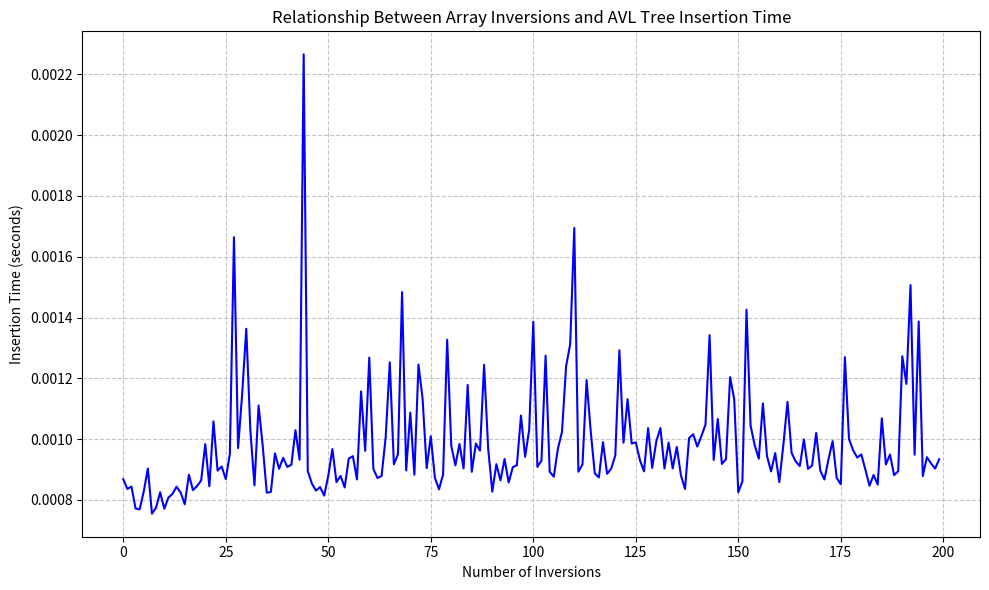

Python code for this plot:
# username - zivpeltz
# id1      - 212936199
# name1    - Ziv Peltz
# id2      - 215975954
# name2    - Lior Bornstein
import sys
import time
import matplotlib.pyplot as plt

"""A class representing a node in an AVL tree"""


class AVLNode(object):
    """Constructor, you are allowed to add more fields.

    @type key: int or None
    @param key: key of your node
    @type value: string
    @param value: data of your node
    """

    def __init__(self, key, value):
        self.key = key
        self.value = value
        self.left = None
        self.right = None
        self.parent = None
        self.height = -1
        self.bf = 0

    """returns whether self is not a virtual node 

    @rtype: bool
    @returns: False if self is a virtual node, True otherwise.
    """

    def is_real_node(self):
        return self.key is not None

    def is_leaf(self):
        return (not self.left.is_real_node()) and (not self.right.is_real_node())

    def children_count(self):
        counter = 0
        if self.left.is_real_node():
            counter += 1
        if self.right.is_real_node():
            counter += 1
        return counter


"""
A class implementing an AVL tree.
"""


class AVLTree(object):
    """
    Constructor, you are allowed to add more fields.
    """

    def __init__(self):
        self.root = None
        self.max = None
        self.num_of_nodes = 0
        self.bf_zero_count = 0
        self.virtual = AVLNode(None, None)
        self.is_BST = False


    """searches for a node in the dictionary corresponding to the key
    @type key: int
    @param key: a key to be searched
    @rtype: AVLNode
    @returns: node corresponding to key
    """

    def search(self, key):
        node = self.search_from_node(key, self.root)
        if node.key == key:
            return node
        return None

    """inserts a new node into the dictionary with corresponding key and value

    @type key: int
    @pre: key currently does not appear in the dictionary
    @param key: key of item that is to be inserted to self
    @type val: string
    @param val: the value of the item
    @param start: can be either "root" or "max"
    @rtype: int
    @returns: the number of rebalancing operation due to AVL rebalancing
    """

    def insert(self, key, val, start="root"):
        self.num_of_nodes += 1  # change size because we add a new node
        self.bf_zero_count += 1
        # Edge case: tree is empty
        if self.root == None:
            self.root = self.create_fresh_node(key, val)
            self.max = self.root
            return 0
        # Check from where to search and then commit search
        if start == "root":
            node = self.search_from_node(key, self.root)
        else:
            node = self.search_from_max(key)

        # creation of new node
        new_key_node = self.create_fresh_node(key, val)
        new_key_node.parent = node

        # decide which side son the new node should be
        if node.key < key:
            node.right = new_key_node
        else:
            node.left = new_key_node

        # change max pointer if necessary
        if (key > self.max.key or self.max == None):
            self.max = new_key_node

        if self.is_BST:
            return

        countfixes = 0

        while node is not None:
            height_change = self.did_height_change(node)
            if height_change:
                self.update_height(node)
                countfixes += 1

            curr_BF = self.compute_BF(node)

            if abs(curr_BF) < 2 and not height_change:
                return countfixes

            elif abs(curr_BF) < 2 and height_change:
                node = node.parent
                continue

            else:
                countfixes -= 1 #offset for the last update height
                if curr_BF == -2:
                    right_BF = self.compute_BF(node.right)
                    if right_BF == -1:
                        self.left_rotate(node)
                        countfixes += 1

                    elif right_BF == 1:
                        self.right_rotate(node.right)
                        self.left_rotate(node)
                        countfixes += 2

                elif curr_BF == 2:
                    left_BF = self.compute_BF(node.left)
                    if left_BF == -1:
                        self.left_rotate(node.left)
                        self.right_rotate(node)
                        countfixes += 2
                        return countfixes


                    elif left_BF == 1:
                        self.right_rotate(node)
                        countfixes += 1
                        return countfixes

        return countfixes

    def did_height_change(self, node):
        '''checks for changed height in node'''
        return node.height != 1 + max(node.left.height, node.right.height)

    def update_bf_zero(self,node, old_bf):
        '''assumes height was changed'''
        if node is not None and not node.is_real_node():
            return
        curr_bf = self.compute_BF(node)
        if curr_bf != old_bf:
            if old_bf == 0:
                self.bf_zero_count -= 1
            if curr_bf == 0:
                self.bf_zero_count += 1

    def create_fresh_node(self, key, value):
        '''creates a new node object to insert'''
        node = AVLNode(key, value)
        node.right = self.virtual
        node.left = self.virtual
        node.height = 0
        return node

    def compute_BF(self, node):
        return node.left.height - node.right.height

    def search_from_node(self, key, node):
        """
        Returns:
            - If key exists in the tree: the node with node.key == key.
            - Otherwise: the would-be parent under which to insert the new key
              (i.e., its left or right child is self.virtual).
        """
        # Start from given node
        current = node
        while current is not self.virtual:
            if key == current.key:
                return current

            if key < current.key:
                # If left is a virtual node, we stop here
                if current.left is self.virtual:
                    return current
                current = current.left
            else:  # key > current.key
                # If right is a virtual node, we stop here
                if current.right is self.virtual:
                    return current
                current = current.right

        # If we somehow started at a virtual root, just return None
        return None

    def search_from_max(self, key):
        '''commence search from max node'''
        node = self.max
        while node.key > key and node is not self.root:
            node = node.parent
        return self.search_from_node(key, node)

    """deletes node from the dictionary

    @type node: AVLNode
    @pre: node is a real pointer to a node in self
    @rtype: int
    @returns: the number of rebalancing operation due to AVL rebalancing
    """

    def delete(self, node):
        node = self.delete_node(node)
        self.max = self.find_max()
        if self.is_BST:
            return

        if node is None : return 0
        countfixes = 0

        while node is not None:
            height_change = self.did_height_change(node)
            if height_change:
                self.update_height(node)
                countfixes += 1
            curr_BF = self.compute_BF(node)

            if abs(curr_BF) < 2 and not height_change:
                node = node.parent
                continue

            elif abs(curr_BF) < 2 and height_change:
                node = node.parent
                continue

            else:
                #countfixes -=1 #offset for the last update height
                if curr_BF == -2:
                    right_BF = self.compute_BF(node.right)
                    if right_BF == -1 or right_BF == 0:
                        self.left_rotate(node)
                        countfixes += 1

                    elif right_BF == 1:
                        self.right_rotate(node.right)
                        self.left_rotate(node)
                        countfixes += 2

                elif curr_BF == 2:
                    left_BF = self.compute_BF(node.left)
                    if left_BF == -1:
                        self.left_rotate(node.left)
                        self.right_rotate(node)
                        countfixes += 2

                    elif left_BF == 1 or left_BF == 0:
                        self.right_rotate(node)
                        countfixes += 1
                node = node.parent
        return countfixes

    def delete_node(self, node):
        ''' deletes node as done in BST and returns pointer to the parent of the node'''
        if node.bf == 0:
            self.bf_zero_count -= 1

        self.num_of_nodes -= 1
        if node.is_leaf():  # case 1: node is leaf
            if node == self.root:  # edge case: tree is only root
                self.root = self.virtual
                return None

            parent = node.parent
            side = self.check_side(parent, node)
            if side == "left":
                parent.left = self.virtual
            else:
                parent.right = self.virtual
            return parent

        if node.children_count() == 1:  # case 2: one child
            if self.root == node:  # edge case: node is root
                if node.left == self.virtual:
                    self.root = node.right
                    node.right.parent = None
                else:
                    self.root = node.left
                    node.left.parent = None
                return None

            parent = node.parent
            side = self.check_side(parent, node)
            if node.left == self.virtual:
                son = node.right
            else:
                son = node.left

            self.bypass_node(parent, son, side)
            return parent

        # case 3: two children
        # find successor and separate it from the tree
        succ = self.find_successor(node)
        if succ.parent == node:
            # special case for optimization
            succ.left = node.left
            succ.parent = node.parent

            if node.left != self.virtual:
                node.left.parent = succ

            if node == self.root:
                self.root = succ
            else:
                side = self.check_side(node.parent, node)
                self.bypass_node(node.parent, succ, side)

            self.update_height(succ)
            return succ

        son = succ.right
        parent = succ.parent
        side = self.check_side(parent, succ)
        self.bypass_node(parent, son, side)
        self.replace_node(node, succ)
        if node == self.root:
            self.root = succ
        self.update_height(succ)
        return parent


    def find_max(self):
        node = self.root

        while node.right.is_real_node():
            node = node.right
        return node

    def check_side(self, parent, node):
        '''checks which side son of the given node is of a given parent'''
        if (parent.left == node):
            return "left"
        else:
            return "right"

    def replace_node(self, x, y):
        '''places a different node in the same place as another node'''
        y.right = x.right
        y.left = x.left
        y.parent = x.parent

        if x.left.is_real_node():
            x.left.parent = y
        if x.right.is_real_node():
            x.right.parent = y

        if self.root != x:
            side = self.check_side(x.parent, x)
            if side == "left":
                x.parent.left = y
            else:
                x.parent.right = y


    def bypass_node(self, parent, son, side):
        '''Replaces node x with node y in the tree structure.
        Assumes y is already disconnected from its original parent.'''
        if side == "left":

            parent.left = son
        else:
            parent.right = son


        if son.is_real_node():
            son.parent = parent


    """returns an array representing dictionary

    @rtype: list
    @returns: a sorted list according to key of touples (key, value) representing the data structure
    """

    def avl_to_array(self):
        return self.inorder_traversal()

    def inorder_traversal(self, node=None, result=None):
        '''returns array after doing an inOrder scan of the tree'''
        if result is None:
            result = []
        if node is None:
            node = self.root

        if node == self.virtual:
            return result

        self.inorder_traversal(node.left, result)
        result.append((node.key, node.value))
        self.inorder_traversal(node.right, result)
        return result

    """returns the number of items in dictionary 

    	@rtype: int
    	@returns: the number of items in dictionary 
    	"""

    def size(self):
        return self.num_of_nodes

    """returns the root of the tree representing the dictionary

    	@rtype: AVLNode
    	@returns: the root, None if the dictionary is empty
    	"""

    def get_root(self):
        return self.root

    """gets amir's suggestion of balance factor

       @returns: the number of nodes which have balance factor equals to 0 devided by the total number of nodes
       """

    def get_amir_balance_factor(self):
        if self.num_of_nodes == 0:
            return 0
        return self.bf_zero_count / self.num_of_nodes


    def left_rotate(self, x):
        y = x.right
        x.right = y.left
        if y.left is not self.virtual:
            y.left.parent = x
        y.parent = x.parent
        if x.parent is None:
            self.root = y
        elif x is x.parent.left:
            x.parent.left = y
        else:
            x.parent.right = y
        y.left = x
        x.parent = y
        self.update_height(x)
        self.update_height(y)


    def right_rotate(self, x):
        y = x.left
        x.left = y.right
        if y.right is not self.virtual:
            y.right.parent = x
        y.parent = x.parent
        if x.parent is None:
            self.root = y
        elif x is x.parent.right:
            x.parent.right = y
        else:
            x.parent.left = y
        y.right = x
        x.parent = y

        self.update_height(x)
        self.update_height(y)

    def update_height(self, node):
        old_bf = node.bf
        node.height = 1 + max(node.left.height, node.right.height)
        node.bf = self.compute_BF(node)
        self.update_bf_zero(node,old_bf)

    def find_min(self, node):
        '''finds min node of tree or subtree'''
        while node.left.is_real_node():
            node = node.left
        return node

    def find_successor(self, node):
        '''finds successor of given node'''
        if (node.right.is_real_node()):
            return self.find_min(node.right)

        parent = node.parent

        while parent.is_real_node() and parent.right == node:
            node = parent
            parent = node.parent

        return parent

    def __repr__(self):
        def printree(root):
            if not root or root is self.virtual:
                return ["#"]

            root_key = str(root.key)
            left, right = printree(root.left), printree(root.right)

            lwid = len(left[-1])
            rwid = len(right[-1])
            rootwid = len(root_key)

            result = [(lwid + 1) * " " + root_key + (rwid + 1) * " "]

            ls = len(left[0].rstrip())
            rs = len(right[0]) - len(right[0].lstrip())
            result.append(ls * " " + (lwid - ls) * "_" + "/" + rootwid * " " + "\\" + rs * "_" + (rwid - rs) * " ")

            for i in range(max(len(left), len(right))):
                row = ""
                if i < len(left):
                    row += left[i]
                else:
                    row += lwid * " "

                row += (rootwid + 2) * " "

                if i < len(right):
                    row += right[i]
                else:
                    row += rwid * " "

                result.append(row)

            return result

        return '\n'.join(printree(self.root))

    def _count_leaves_rec(self, node):
        """Recursively counts leaf (עלה) nodes in the subtree rooted at *node*."""
        if node is self.virtual:  # reached a virtual child
            return 0
        if node.is_leaf():  # both children are virtual ⇒ real leaf
            return 1
        # recurse on both sides
        return self._count_leaves_rec(node.left) + self._count_leaves_rec(node.right)

    # === public API ===
    def count_leaves(self):
        """
        @rtype: int
        @returns: the number of leaves (עלים) in the entire AVL tree (עץ).
        """
        if self.root is None or self.root is self.virtual:
            return 0
        return self._count_leaves_rec(self.root)

def main():
    main_with_plot()


def main_with_plot():
    lst_size = 200
    inversions = [x for x in range(200)]  # 0 to 200000 with step 1000
    insertion_times = []

    # Run the tests and collect timing data
    for inversion_count in inversions:
        arr = arr_maker(lst_size, True)
        arr = array_with_inversions(arr, inversion_count)
        tree = AVLTree()

        # Measure insertion time
        start_time = time.perf_counter()
        for j in range(lst_size):
            tree.insert(arr[j], "0", "root")
        tree.avl_to_array()  # Ensure the tree is balanced and converted to an array
        end_time = time.perf_counter()

        elapsed_time = end_time - start_time
        insertion_times.append(elapsed_time)
        print(f"Number of inversions: {inversion_count}, Insertion time: {elapsed_time:.6f} seconds")

    # Plot the results
    plt.figure(figsize=(10, 6))
    plt.plot(inversions, insertion_times, linestyle='-', color='blue')

    # Add labels and title
    plt.xlabel('Number of Inversions')
    plt.ylabel('Insertion Time (seconds)')
    plt.title('Relationship Between Array Inversions and AVL Tree Insertion Time')

    # Add grid and improve layout
    plt.grid(True, linestyle='--', alpha=0.7)
    plt.tight_layout()

    # Show the plot
    plt.show()

def experiment():
    sys.setrecursionlimit(10 ** 6)

    times = []  # Will become a 4x10 matrix
    options = [(True, "root"), (True, "max"), (False, "root"), (False, "max")]

    for BST_flag, insertFrom in options:
        test = []
        n = 2000
        for i in range(10):
            tree = AVLTree()
            tree.is_BST = BST_flag
            arr = arr_maker(n, False)
            t0 = time.perf_counter()
            for j in range(n):
                tree.insert(arr[j], "0", insertFrom)
            tree.avl_to_array()
            t1 = time.perf_counter()
            elapsed = t1 - t0
            test.append(elapsed)
            print(
                f"run: {i} , BST: {BST_flag}, length of array = {n}, sorted = False, insertFrom = {insertFrom}, time = {elapsed:.6f} sec")
            n += 2000
        times.append(test)

    # Output the 4x10 matrix
    for idx, row in enumerate(times):
        print(f"Case {idx + 1}: {row}")

    plot_results(times)

def plot_results(times):
    x_values = [i for i in range(10)]  # constant spacing for plotting
    actual_sizes = [2000*(i+1) for i in range(10)]  # real array sizes for labels
    labels = [
        "tree = BST, insertFrom='root'",
        "tree = BST, insertFrom='max'",
        "tree = AVL, insertFrom='root'",
        "tree = AVL, insertFrom='max'"
    ]
    for i, label in enumerate(labels):
        plt.plot(x_values, times[i], marker='o', label=label)

    plt.xlabel("Array Size (n)")
    plt.ylabel("Insertion Time (seconds)")
    # Use a logarithmic scale for the y-axis to better separate close lower values
    import numpy as np
    min_time = min([min(row) for row in times])
    max_time = max([max(row) for row in times])
    # Avoid log(0) by setting a small positive minimum if needed
    if min_time <= 0:
        min_time = min([min([y for y in row if y > 0] or [1e-8]) for row in times])
    plt.yscale("linear")
    # Set y-ticks at measured times for clarity, but only if they are unique and not too many
    all_times = sorted(set([round(y, 8) for row in times for y in row if y > 0]))
    if len(all_times) > 12:
        # Pick up to 12 linearly spaced ticks for clarity
        y_ticks = np.linspace(min_time, max_time, num=12)
        plt.yticks(y_ticks, [f"{v:.6g}" for v in y_ticks])
    else:
        plt.yticks(all_times, [str(v) for v in all_times])
    plt.title("reverse-sorted array complexity comparison between trees")
    plt.legend()
    plt.grid(True)
    plt.xticks(x_values, actual_sizes)  # set real sizes as tick labels
    plt.tight_layout()
    plt.show()

def arr_maker(length, sorted):
    if sorted:
        return [x + 1 for x in range(length)]
    return [x for x in range(length,0,-1)]


def array_with_inversions(arr, k):
    """
    Given a sorted array and a number of inversions k,
    returns a permutation of the array with exactly k inversions.
    """
    n = len(arr)
    result = arr.copy()

    # Check if k is within valid range
    max_inversions = n * (n - 1) // 2
    if k > max_inversions:
        raise ValueError(f"Cannot create more than {max_inversions} inversions for array of length {n}")

    # For k = max_inversions, simply reverse the array
    if k == max_inversions:
        return result[::-1]

    # Process elements from right to left
    i = n - 1
    while k > 0 and i > 0:
        # How many positions to the left can we move this element?
        positions = min(k, i)

        # Extract the value to move
        value = result[i]

        # Shift elements to the right to make room
        for j in range(i, i - positions, -1):
            result[j] = result[j - 1]

        # Insert the value at its new position
        result[i - positions] = value

        # Update k and move to the next element
        k -= positions
        i -= 1

    return result

if __name__ == "__main__":
    main()
